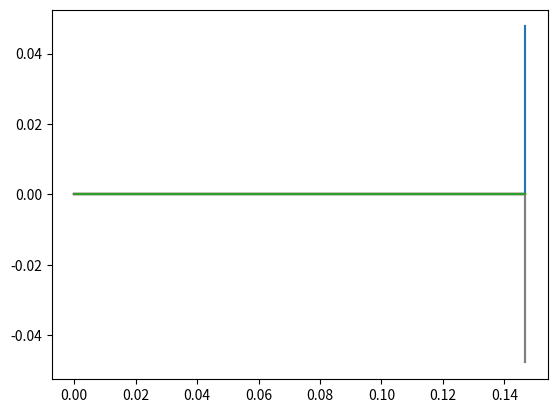

Source code (Python):
import numpy as np
from scipy.integrate import solve_ivp

class IonosphereChemistry:
    def __init__(self):
            self.spec2idx = {'e' : 0,
                             'O' : 1,
                             'O+' : 2,
                             'O2' : 3,
                             'O2+' : 4,
                             'N' : 5,
                             'N+' : 6,
                             'N2' : 7,
                             'N2+' : 8,
                             'NO' : 9,
                             'NO+' : 10,
                             'He' : 11,
                             'He+' : 12}
            
            stoich_mat = np.zeros((13, 17))
            #electrons
            stoich_mat[0,[6,11,12]] = -1
            #O
            stoich_mat[1,[0,1,2,5,12,14]] = 1
            stoich_mat[1,6] = 2
            stoich_mat[1,7] = -1
            #O+
            stoich_mat[2,8] = 1
            stoich_mat[2,[0,1,2]] = -1
            #O2
            stoich_mat[3,4] = 1
            stoich_mat[3,[1,9,14,15]] = -1
            #O2+
            stoich_mat[4,[1,9,15]] = 1
            stoich_mat[4,[3,4,5,6]] = -1
            #N
            stoich_mat[5,5] = -1
            stoich_mat[5,[7,11,12,13,15,16]] = [1,2,1,1,1,1]
            #N+
            stoich_mat[6,13] = 1
            stoich_mat[6,[14,15,16]] = -1
            #N2
            stoich_mat[7,[8,9,10]] = 1
            stoich_mat[7,[0,3,13]] = -1
            #N2+
            stoich_mat[8,[7,8,9,10,11]] = -1
            #NO
            stoich_mat[9,3] = 1
            stoich_mat[9,[2,4,10,16]] = -1
            #NO+
            stoich_mat[10,[0,2,3,4,5,7,10,14,16]] = 1
            stoich_mat[10,12] = -1
            #He 
            stoich_mat[11,13] = 1
            #He+
            stoich_mat[12,13] = -1

            self.S = stoich_mat

    def k1(self,T):
        if T >= 300 and T <= 1700:
            k1 = 1.533e-12 - 5.92e-13*(T/300.0) + 8.6e14*(T/300.0)**2
        else: 
            k1 = 2.73e-12 - 1.155e-12*(T/300.0) + 1.483e-13*(T/300.0)**2 
        return k1

    def k2(self,T):
        if 300 <= T: 
            k2 = 2.82e-11-7.74e-12*(T/300.0)+1.073e-12*(T/300.0)**2-5.17e-14*(T/300.0)**3 + 9.65e-16*(T/300.0)**4
        return k2

    def k3(self,T):
        if 320 < T and T < 1500:
            k3 = 8.36e-13 - 2.02e-13*T/300.0 + 6.95e-14*(T/300.0)**2 
        else: 
            k3 = 5.33e-13 - 1.64e-14*(T/300.0) + 4.72e-14*(T/300.0)**2 - 7.05e-16*(T/300.0)**3 
        return k3

    def rate_constants(self,T):
        ks = np.array([self.k1(T),
              self.k2(T), 
              self.k3(T),
              5e-16,
              4.4e-10,
              1.2e-10,
              1.6e-7*(300/T)**0.55,
              1.4e-10*(300/T)**0.44 if T <= 1500 else 5.2e-11*(T/300)**0.2,
              1e-11*(300/T)**0.23 if T <= 1500 else 3.6e-12*(T/300)**0.41,
              5e-11*300/T,
              3.3e-10,
              1.8e-7*(300/T)**0.39,
              4.2e-7*(300/T)**0.85,
              1e-9,
              2e-10,
              4e-10,
              2e-12])
        return ks 

    def rates(self,c,T):
        ks = self.rate_constants(T)
        aux = ks * [c[2]*c[7], 
              c[2]*c[3], 
              c[2]*c[9], 
              c[4]*c[7],
              c[4]*c[9], 
              c[4]*c[5], 
              c[4]*c[0], 
              c[8]*c[1],
              c[8]*c[1],
              c[8]*c[3],
              c[8]*c[9],
              c[8]*c[0],
              c[10]*c[0],
              c[12]*c[7],
              c[6]*c[3],
              c[6]*c[3],
              c[6]*c[9]]
        return aux

def reactor_model(t,c,chem_model,D,c_in,T):
    return D*(c_in - c) + chem_model.S @ chem_model.rates(c,T)

chem_model = IonosphereChemistry()
c0 = np.zeros(13)
c_in = np.zeros(13)
c_in[[0, 2, 4, 6, 8, 10, 12]] = 1e-9*np.ones(7)
D = 0.1
T = 1500

def my_reactor_model(t,c):
    return D*(c_in - c) + chem_model.S @ chem_model.rates(c,T)

sol = solve_ivp(my_reactor_model, (0.0,1.0), c0)

import matplotlib.pyplot as plt
fig, ax = plt.subplots()
for i in range(13):
    ax.plot(sol.t, sol.y[i])
fig.show()